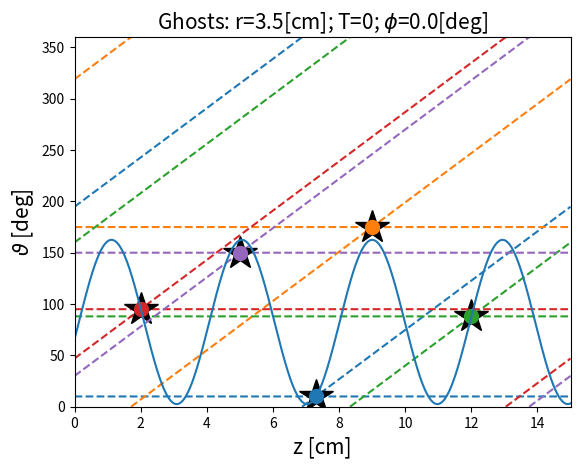

Reproduce this figure in Python.
import numpy as np
import matplotlib.pyplot as plt
from scipy.optimize import curve_fit

z_min = 0
z_max = 15
r = 3.5
#turns = 0.35 # 0.22 = 15*2 = 30; 0.8 = 45*2 = 90
"""
anglein = 20
turnin = np.tan(anglein*np.pi/180)*z_max/(2*np.pi*r)
turns = [turnin, turnin+1]
"""
turns = [0, 1]
"""
angles = np.array([35,65])
turns =  np.tan(angles*np.pi/180)*z_max/(2*np.pi*r)
"""

#turns = [1,2]
thikness = 10 #mm
#hits = [[0.5,10],[3.7,10],[7.3,10], [0.5,175],[3.7,175],[7.3,175], [0.5,88],[3.7,88],[7.3,88]]
hits = [[7.3,10],[9,175],[12,88],[2,95],[5,150]]
colours = ['C0','C1','C2','C3','C4','C5','C6','C7','C8','C9']


# Define the Gaussian function
def sine(x, a,b,c,d):
    y = a*np.sin(b*x/(2*np.pi) + c)+d
    return y
hits0 = [t[0] for t in hits]
hits1 = [t[1] for t in hits]

print(hits0)
parameters, covariance = curve_fit(sine, hits0, hits1)

sew = False
phi1 = [0,90]
phi2 = [0,-90] 

# Connect this to the thickness of the fibres
def round_to(n, precision): 
    correction = 0.5 if n >= 0 else -0.5
    return int( n/precision+correction ) * precision

def line(z,turns,hit,phi):
    m = 360/z_max * turns
    #print(m)
    t = []
    
    #print(hit[0],hit[1])
    q = hit[1] - hit[0]*m
    #print(q)
    q = round_to(q,0.05)
    #print("rounded q ", q)
    #print(q,m)
    t = z*m + q + phi
    #print("raw", t)
    for i in range(len(t)):
        while t[i] < 0:
            #print("low")
            t[i]=t[i]+360
        while t[i] > 360:
            #print("high")
            t[i]=t[i]-360
    #print("wrapped", t)
    #print(np.abs(np.diff(t)))
    #print(len(np.abs(np.diff(t))))
    #print(len(t))
    t[:-1][np.abs(np.diff(t)) >= 200] = np.nan
    return t

x = np.arange(0, z_max, 0.0001)

angle = np.arctan(2*np.pi*r*turns[0]/z_max)*180/np.pi
angle2 = np.arctan(2*np.pi*r*turns[1]/z_max)*180/np.pi
print(angle)
print(angle2)

fig = plt.figure()
if sew:
    plt.title('Ghosts: r='+str(r)+'[cm]; s='+str(phi1[1])+str(phi2[1])+'[deg]; T='+str(turns[0])+r'; $\phi$='+str(round(angle,1))+'[deg]', fontsize=15)
else:
    plt.title('Ghosts: r='+str(r)+'[cm]; '+'T='+str(turns[0])+r'; $\phi$='+str(round(angle,1))+'[deg]', fontsize=15)
plt.ylabel(r'$\vartheta$ [deg]', fontsize=15)
plt.xlabel('z [cm]', fontsize=15)
plt.xlim(z_min, z_max)
plt.ylim(0, 360)

for h in range(len(hits)):
    for phi in range(len(phi1)):
        if not sew:
            if phi>0:
                break
        hit = hits[h]
        t1 = line(x, turns[0], hit,phi1[phi])
        t2 = line(x, turns[1], hit,phi2[phi])

        if phi == 0:
            plt.plot(x, t1, colours[h]+'--')
            plt.plot(x, t2, colours[h]+'--')
        else:
            plt.plot(x, t1, colours[h]+'-.')
            plt.plot(x, t2, colours[h]+'-.')
        Dt = []
        for i in range(len(t1)):
            Dti = t1[i]-t2[i]
            Dt.append(Dti)

        #print(np.sign(Dt))
        #idx = np.argwhere(np.sign(Dt)==0).flatten()
        Dt_array = np.array(Dt)
        #print(Dt_array)
        idx = np.argwhere(np.abs(Dt_array) < 1).flatten()

        start = 0
        stop = 1  
        idx_short = []
        for i in range(len(idx)):
            if i == len(idx)-1:        
                #print(i)
                idx_short.append(idx[int((stop+start)/2)])
            elif idx[i+1] == idx[i]+1:
                stop = stop+1
            else:
                #print(idx[int((stop+start)/2)] , int((stop+start)/2))
                idx_short.append(idx[int((stop+start)/2)])
                start = stop - 1
            #print(i,start,stop)

        #print(idx)
        #print(idx_short)

        t1_array = np.array(t1)
        print("Hits: ", x[idx_short], t1_array[idx_short])
        #print(t1_array[idx])

        if phi == 0:
            plt.plot(hit[0], hit[1], 'k*', markersize=25)
        plt.plot(x[idx_short], t1_array[idx_short], colours[h]+'o', markersize=10)

fit_a = parameters[0]
fit_b = parameters[1]
fit_c = parameters[2]
fit_d = parameters[3]
print(fit_a, fit_b, fit_c, fit_d)
fit_y = sine(x, fit_a, fit_b, fit_c, fit_d)
print(x, fit_y)
plt.plot(x, fit_y, '-', label='fit')
plt.show()
if sew: 
    fig.savefig('ghosts_r'+str(r)+'s'+str(phi1[1])+str(phi2[1])+'t'+str(turns[0])+'.jpg')
else:   
    fig.savefig('ghosts_r'+str(r)+'s0'+'t'+str(turns[0])+'.jpg')
